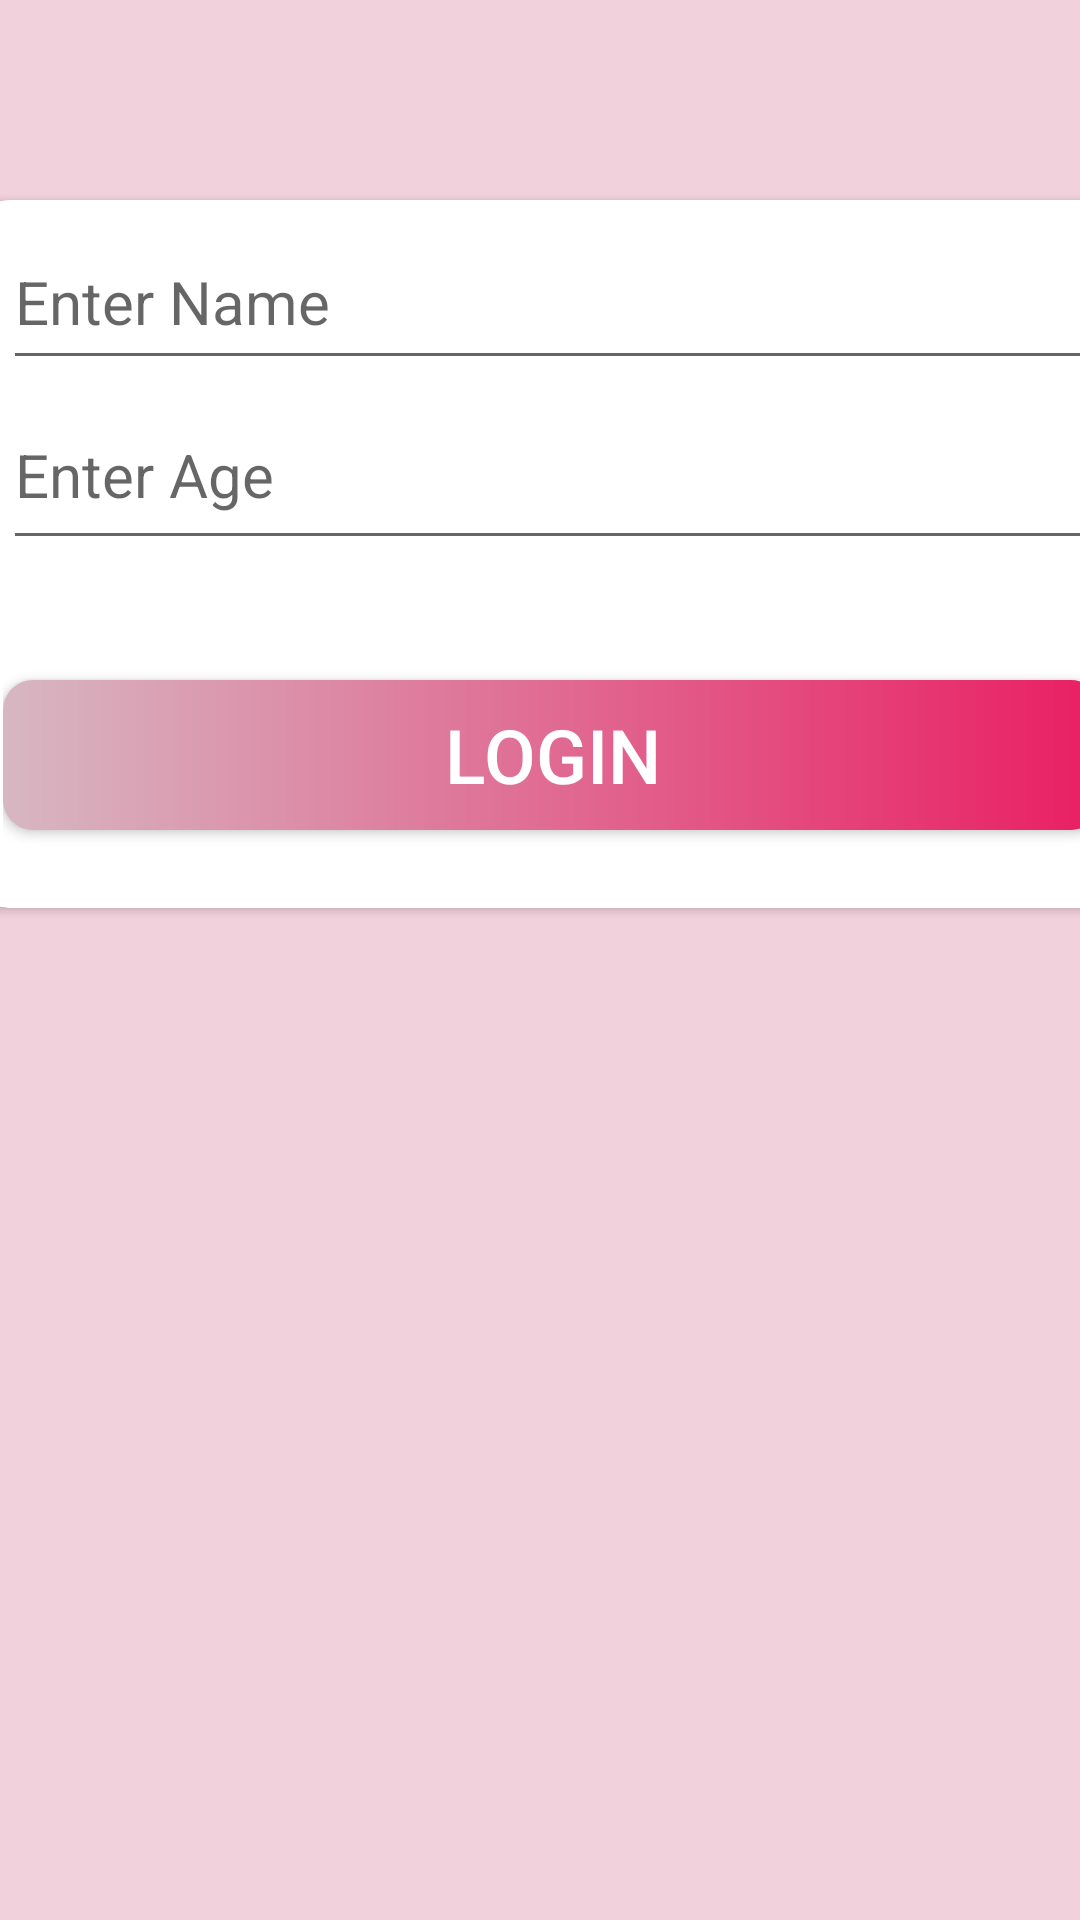

This screen was rendered from an Android layout file. Write that file and the resources it references.
<!-- AndroidManifest.xml: application theme Theme.SharedPrefKotlin -->
<!-- res/layout/activity_main.xml -->
<?xml version="1.0" encoding="utf-8"?>
<androidx.constraintlayout.widget.ConstraintLayout xmlns:android="http://schemas.android.com/apk/res/android"
    xmlns:app="http://schemas.android.com/apk/res-auto"
    xmlns:tools="http://schemas.android.com/tools"
    android:layout_width="match_parent"
    android:layout_height="match_parent"
    android:background="@color/pink"
    tools:context=".MainActivity">


    <androidx.cardview.widget.CardView
        android:id="@+id/cardView"
        android:layout_width="380dp"
        android:layout_height="236dp"
        android:background="@color/white"
        android:elevation="10sp"
        app:cardCornerRadius="12sp"
        app:layout_constraintBottom_toTopOf="@+id/tv_name"
        app:layout_constraintEnd_toEndOf="parent"
        app:layout_constraintHorizontal_bias="0.483"
        app:layout_constraintStart_toStartOf="parent"
        app:layout_constraintTop_toTopOf="parent"
        app:layout_constraintVertical_bias="0.822">


        <LinearLayout
            android:layout_width="match_parent"
            android:layout_height="match_parent"
            android:orientation="vertical"
            android:paddingStart="10sp">


            <androidx.appcompat.widget.AppCompatEditText
                android:id="@+id/et_name"
                android:layout_width="366dp"
                android:layout_height="60dp"
                android:hint="@string/enter_name"
                android:paddingTop="15sp"
                android:textSize="20sp"
                app:layout_constraintBottom_toTopOf="@+id/et_age"
                app:layout_constraintEnd_toEndOf="parent"
                app:layout_constraintHorizontal_bias="0.351"
                app:layout_constraintStart_toStartOf="parent"
                app:layout_constraintTop_toBottomOf="@+id/textView"
                app:layout_constraintVertical_bias="0.8"
                tools:ignore="SpeakableTextPresentCheck,TouchTargetSizeCheck" />

            <androidx.appcompat.widget.AppCompatEditText
                android:id="@+id/et_age"
                android:layout_width="366dp"
                android:layout_height="60dp"
                android:layout_marginBottom="40dp"
                android:hint="@string/enter_age"
                android:textSize="20sp"
                tools:ignore="SpeakableTextPresentCheck,TouchTargetSizeCheck" />

            <Button
                android:id="@+id/button"
                android:layout_width="366dp"
                android:layout_height="50dp"
                android:layout_marginBottom="100dp"
                android:background="@drawable/shape_button_rounded"
                android:text="Login"
                android:textColor="@color/white"
                android:textSize="25sp"
                app:backgroundTint="@null"
                app:layout_constraintBottom_toTopOf="@+id/tv_name"
                app:layout_constraintEnd_toEndOf="parent"
                app:layout_constraintStart_toStartOf="parent" />

        </LinearLayout>
    </androidx.cardview.widget.CardView>

    <TextView
        android:id="@+id/tv_name"
        android:layout_width="197dp"
        android:layout_height="72dp"
        android:gravity="center"
        android:textSize="25sp"
        app:layout_constraintBottom_toBottomOf="parent"
        app:layout_constraintEnd_toStartOf="@+id/tv_age"
        app:layout_constraintHorizontal_bias="0.047"
        app:layout_constraintStart_toStartOf="parent"
        app:layout_constraintTop_toTopOf="@+id/tv_age"
        app:layout_constraintVertical_bias="0.0" />

    <TextView
        android:id="@+id/tv_age"
        android:layout_width="178dp"
        android:layout_height="75dp"
        android:layout_marginEnd="16dp"
        android:layout_marginBottom="248dp"
        android:gravity="center"
        android:textSize="25sp"
        app:layout_constraintBottom_toBottomOf="parent"
        app:layout_constraintEnd_toEndOf="parent" />

    <TextView
        android:id="@+id/textView"
        android:layout_width="365dp"
        android:layout_height="61dp"
        android:layout_marginTop="100dp"
        android:fontFamily="monospace"
        android:text="@string/information"
        android:textAlignment="center"
        android:gravity="center"
        android:textColor="@color/black"
        android:textSize="25sp"
        android:textStyle="bold"
        app:layout_constraintBottom_toTopOf="@+id/cardView"
        app:layout_constraintEnd_toEndOf="parent"
        app:layout_constraintStart_toStartOf="parent"
        app:layout_constraintTop_toTopOf="parent"
        app:layout_constraintVertical_bias="1.0" />


</androidx.constraintlayout.widget.ConstraintLayout>
<!-- resources referenced by this layout -->
<resources>
  <color name="black">#FF000000</color>
  <color name="pink">#F1D1DC</color>
  <color name="white">#FFFFFFFF</color>
  <!-- drawable shape_button_rounded (drawable) -->
  <?xml version="1.0" encoding="utf-8"?>
  <shape xmlns:android="http://schemas.android.com/apk/res/android"
      android:shape="rectangle">
      <gradient
          android:angle="360"
          android:endColor="#E91E63"
          android:startColor="#D7B7C2"
          android:type="linear"
          />
  
      <corners
          android:radius="10dp"/>
  
  </shape>
  <string name="enter_age">Enter Age</string>
  <string name="enter_name">Enter Name</string>
  <string name="information">Personal Information</string>
  <style name="Theme.SharedPrefKotlin" parent="Theme.MaterialComponents.DayNight.NoActionBar">
          
          <item name="colorPrimary">#73062B</item>
          <item name="colorPrimaryVariant">#EC0554</item>
          <item name="colorOnPrimary">#DA4B7C</item>
          
          <item name="colorSecondary">#E47EA1</item>
          <item name="colorSecondaryVariant">#F4125F</item>
          <item name="colorOnSecondary">@color/black</item>
          
          <item name="android:statusBarColor" tools:targetApi="l">?attr/colorPrimaryVariant</item>
          
      </style>
</resources>
